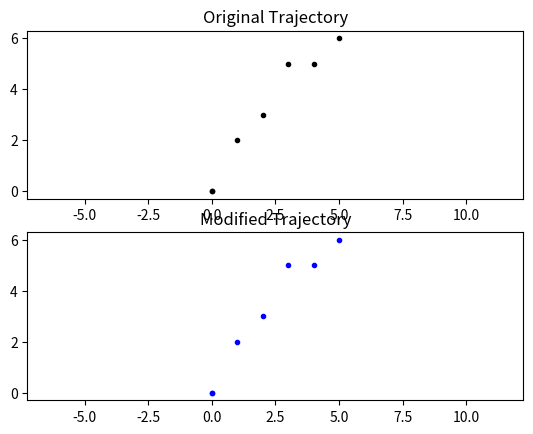

Write Python code to recreate this figure.
import numpy as np
import matplotlib.pyplot as plt

def Trajectory_modification(points_trajectoire, entrees_random_s):
    """
    Modifies a trajectory based on various parameters provided in `entrees_random_s`.

    Args:
        points_trajectoire (ndarray): Input trajectory points as a numpy array.
        entrees_random_s (list): List of random input parameters.

    Returns:
        ndarray: Modified trajectory points.
    """
    # Extract parameters from entrees_random_s
    (niveau_alpha, niveau_signe_alpha, niveau_teta_LB, niveau_signe_teta,
     niveau_rap_x_th, niveau_rap_y_th, niveau_rayon, niveau_sigma_p) = entrees_random_s

    # Define constants
    max_alpha_inclin_vertic_grapheme_p = np.pi / 10
    max_teta_LB = np.pi / 18
    max_rap_x_th, max_rap_y_th = 0.7, 0.7
    max_rayon, max_sigma_p = 2, 2

    min_alpha_inclin_vertic_grapheme_p, min_teta_LB = 0, 0
    min_rap_x_th, min_rap_y_th = 0.325, 0.325
    min_rayon, min_sigma_p = 0, 0.001

    # Calculate parameters
    signe_alpha = -1 if niveau_signe_alpha < 0.5 else 1
    alpha_inclin_vertic_grapheme_p = signe_alpha * (
        (max_alpha_inclin_vertic_grapheme_p - min_alpha_inclin_vertic_grapheme_p) * niveau_alpha + 
        min_alpha_inclin_vertic_grapheme_p
    )

    signe_teta = -1 if niveau_signe_teta < 0.5 else 1
    teta_LB = signe_teta * (
        (max_teta_LB - min_teta_LB) * niveau_teta_LB + min_teta_LB
    )

    rap_x_th = (max_rap_x_th - min_rap_x_th) * niveau_rap_x_th + min_rap_x_th
    rap_y_th = (max_rap_y_th - min_rap_y_th) * niveau_rap_y_th + min_rap_y_th
    rayon = (max_rayon - min_rayon) * niveau_rayon + min_rayon
    sigma_p = (max_sigma_p - min_sigma_p) * niveau_sigma_p + min_sigma_p

    # Filter valid points
    pure_points_trajectoire = points_trajectoire[(points_trajectoire[:, 0] != 0) | (points_trajectoire[:, 1] != 0)]

    # Determine min and max values of points
    if pure_points_trajectoire.size > 0:
        max_x_points = pure_points_trajectoire[:, 0].max()
        min_x_points = pure_points_trajectoire[:, 0].min()
        max_y_points = pure_points_trajectoire[:, 1].max()
        min_y_points = pure_points_trajectoire[:, 1].min()
    else:
        max_x_points = min_x_points = max_y_points = min_y_points = 0

    # Modify points
    for i in range(points_trajectoire.shape[0]):
        x, y = points_trajectoire[i]
        if x != 0 or y != 0:
            points_trajectoire[i] = [x, y]

    # Prepare for visualization
    plt.figure()
    plt.subplot(2, 1, 1)
    plt.axis('equal')
    plt.title('Original Trajectory')
    plt.plot(points_trajectoire[:, 0], points_trajectoire[:, 1], 'k.')

    # Further modifications (placeholder for now, add as needed)

    # Show results
    plt.subplot(2, 1, 2)
    plt.axis('equal')
    plt.title('Modified Trajectory')
    plt.plot(points_trajectoire[:, 0], points_trajectoire[:, 1], 'b.')
    plt.show()

    return points_trajectoire

# Example usage
# Sample trajectory points
points = np.array([
    [1, 2], [2, 3], [3, 5], [0, 0], [4, 5], [5, 6], [0, 0]
])

# Random input parameters
random_inputs = [0.5, 1, 0.4, 1, 0.6, 0.7, 0.3, 0.2]

# Call the function
modified_points = Trajectory_modification(points, random_inputs)
